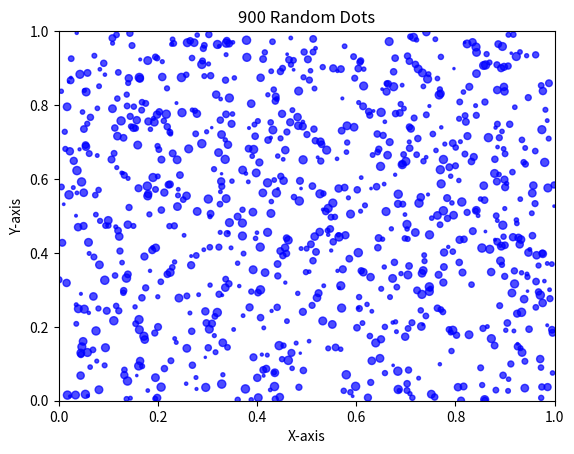

Write Python code to recreate this figure.
# OP3N1T SECURITY
import matplotlib.pyplot as plt
import numpy as np

def generate_and_save_dots(num_dots, file_name, min_dot_size=10, max_dot_size=40):

    # Generate random coordinates for the dots
    x_coords = np.random.rand(num_dots)
    y_coords = np.random.rand(num_dots)

    # Generate random dot sizes with a non-linear distribution (quadratic)
    dot_sizes = np.random.randint(min_dot_size, max_dot_size + 1, size=num_dots)
    weights = np.linspace(1, 100, num_dots)**2  # Adjust the range based on your preferences
    weights /= weights.sum()  # Normalize weights to make the sum equal to 1

    # Create a scatter plot with random dot sizes
    plt.scatter(x_coords, y_coords, color='blue', marker='.', s=dot_sizes, alpha=0.7)

    plt.xlim(0, 1)
    plt.ylim(0, 1)

    plt.title(f'{num_dots} Random Dots')
    plt.xlabel('X-axis')
    plt.ylabel('Y-axis')

    plt.savefig(file_name)
    plt.show()

generate_and_save_dots(900, 'random_dots.png', min_dot_size=10, max_dot_size=140)
